Dataset: split (GitHub, dalayne95/harmful-algal-bloom-detection). Classes: algae, not algae.

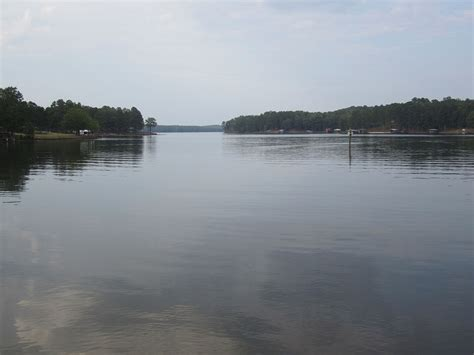
Label: not algae

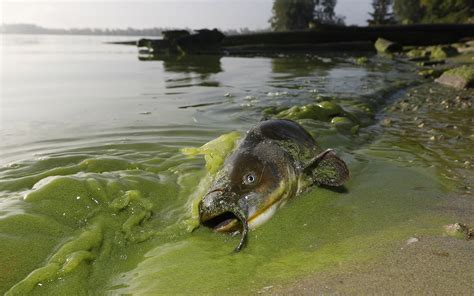
Label: algae

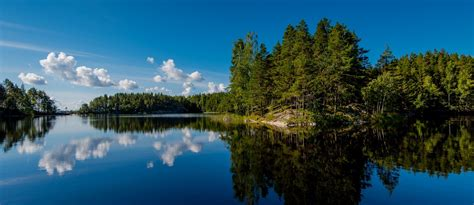
Label: not algae

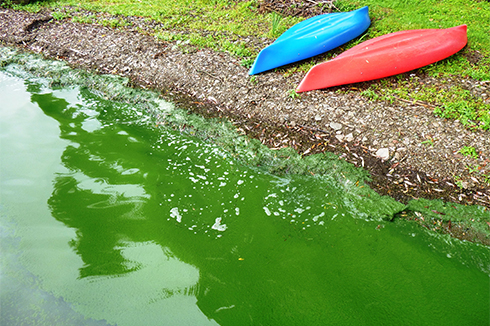
Label: algae

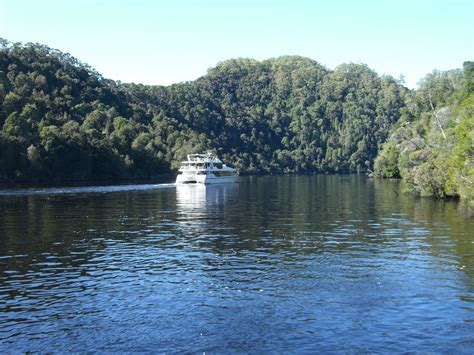
Label: not algae

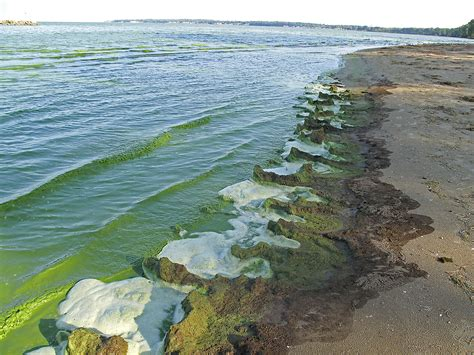
Label: algae
